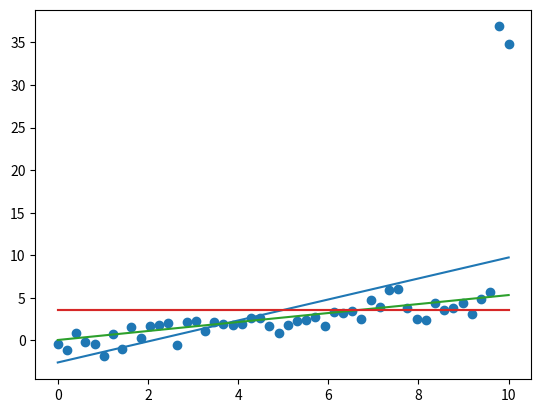

Reproduce this figure in Python.
import numpy as np
import matplotlib.pyplot as plt

N = 50 #amount of samples
mu = 0
sigma = 1
lamb = 1000

X = np.linspace(0, 10, N) #Sample inputs
T = sigma * np.random.randn(N) + mu + 0.5 * X #Sample outputs/targets

#Corrupt data:
T[-1] += 30
T[-2] += 30

#Create a figure object:
fig = plt.figure()
#Add a subplot and get its axes:
ax = fig.add_subplot(111)
#Plot the data:
ax.scatter(X, T)
#Draw the plot on screen:
#plt.show()

#Convert to usual X matrix adding bias term:
X = np.vstack([X, np.ones(N)]).T #This means that a matrix will be created, where each column (hence why we .T afterwards) will be composed of one element of each of the 1-D arrays passed as arguments.

# 'vstack' stacks arrays in sequence vertically (row wise):
# >>> a = np.array([1, 2, 3])
# >>> b = np.array([2, 3, 4])
# >>> np.vstack((a,b)) -> vstack can receive a tuple of arrays or an array of arrays, such as [a ,b]
# array([[1, 2, 3],
#        [2, 3, 4]])

#Find out old w (simple linear regression):
w = np.linalg.solve(X.T.dot(X), X.T.dot(T))
Y = X.dot(w)
#Plot the data:
ax.plot(X[:,0], Y)
ax.plot(X[:,0], np.ones(N) * np.mean(T))
#Draw the plot on screen:
#plt.show()

#Calculate r2 for this case:
d1 = Y - T
d2 = Y - np.mean(T)

r2 = 1 - d1.dot(d1) / d2.dot(d2)
print("Usual linear regularization r-squared sucks:", r2, " (<0 so you're better off using just the mean of the samples)")

#Find out w with L2 regularization:
w = np.linalg.solve(X.T.dot(X) + lamb * np.eye(2), X.T.dot(T))
Y = X.dot(w)
#Plot the data:
ax.plot(X[:,0], Y)
ax.plot(X[:,0], np.ones(N) * np.mean(T))
#Draw the plot on screen:
plt.show()

#Calculate r2 for this case:
d1 = Y - T
d2 = Y - np.mean(T)

r2 = 1 - d1.dot(d1) / d2.dot(d2)
print("With L2 reg:", r2, " (It's even worse, but much worse is considering plain wrong data as a valid sample output.")

